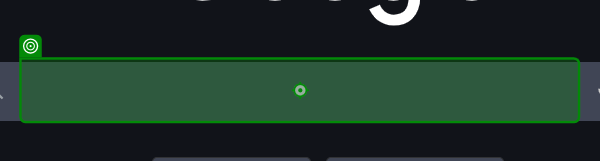
Task: Gives a clothing suggestion based on a temperature in a city 
Workflow: Main

Step 1: type "["Weather in "+CityName+" in Fahrenheit"]" into the text box in window 'Google' (msedge.exe)

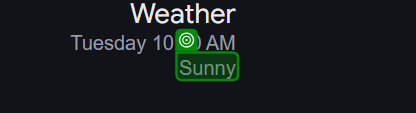
Step 2: get-text from the element 'wob_dc' in window 'Weather in london in Fahrenheit - Google Search' (msedge.exe)

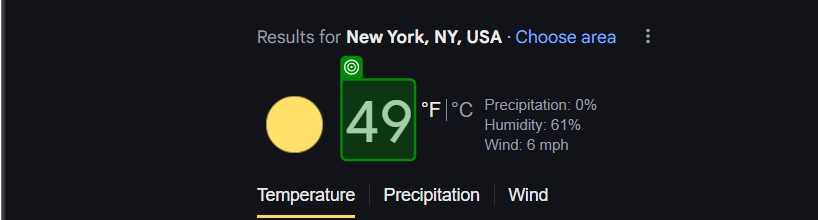
Step 3: get-text from the element 'wob_tm' in window 'Weather in New York in Fahrenheit - Google Search' (msedge.exe)
